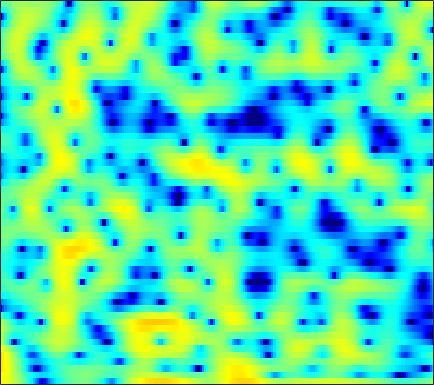

The data file committed next to this chart (first rows):
6.1023, 5.8221, 5.3781, 4.8551, 4.4077, 3.7385, 2.9804, 2.3466, 1.422, 0.3782, -0.79432, -1.7735, -3.2203, -4.8727, -6.2831, -8.4616, -11.081, -13.434, -16.962, -19.034, -16.995, -14.683, -12.057, -9.9539
6.053, 5.708, 5.166, 4.532, 3.998, 3.208, 2.337, 1.633, 0.6336, -0.4237, -1.52, -2.357, -3.462, -4.522, -5.262, -6.135, -6.835, -7.217, -7.515, -7.572, -7.401, -7.144, -6.664, -6.077
6.916, 6.493, 5.824, 5.034, 4.36, 3.354, 2.213, 1.265, -0.126, -1.69, -3.457, -4.947, -7.218, -9.954, -12.47, -16.74, -21.28, -20.64, -16.42, -13.1, -10.68, -9.255, -7.696, -6.426
6.998, 6.508, 5.74, 4.847, 4.097, 2.995, 1.784, 0.8016, -0.5813, -2.037, -3.54, -4.671, -6.132, -7.462, -8.298, -9.096, -9.44, -9.379, -8.952, -8.237, -7.361, -6.672, -5.799, -5.036
7.096, 6.483, 5.55, 4.498, 3.64, 2.393, 1.03, -0.07461, -1.673, -3.444, -5.463, -7.153, -9.703, -12.47, -14.25, -14.67, -12.76, -10.91, -8.676, -6.815, -5.278, -4.293, -3.211, -2.373
5.651, 4.722, 3.348, 1.874, 0.754, -0.6994, -2.003, -2.843, -3.804, -4.654, -5.51, -6.156, -7.058, -7.809, -8.128, -7.881, -6.88, -5.835, -4.325, -2.879, -1.614, -0.784, 0.1637, 0.9197
2.699, 1.224, -1.219, -4.414, -7.647, -14.44, -27.17, -16.8, -10.96, -8.033, -6.252, -5.321, -4.4, -3.647, -3.135, -2.458, -1.767, -1.235, -0.5113, 0.23, 0.9395, 1.432, 2.014, 2.509
2.01, 0.9713, -0.525, -2.073, -3.176, -4.382, -5.135, -5.342, -5.234, -4.859, -4.393, -4.022, -3.559, -3.115, -2.788, -2.34, -1.863, -1.48, -0.9365, -0.3538, 0.2755, 0.7582, 1.373, 1.929
2.622, 1.894, 0.8939, -0.1157, -0.835, -1.718, -2.477, -2.925, -3.389, -3.682, -3.864, -3.936, -4.014, -4.085, -4.166, -4.323, -4.483, -4.487, -4.208, -3.522, -2.474, -1.534, -0.24, 0.9673
1.848, 1.098, 0.01451, -1.18, -2.145, -3.566, -5.037, -6.089, -7.141, -7.458, -7.073, -6.582, -5.979, -5.751, -5.922, -6.762, -8.703, -11.4, -20.12, -18.7, -8.743, -4.944, -1.51, 0.9171
-3.797, -4.3, -4.926, -5.719, -6.56, -8.173, -10.64, -13.47, -18.83, -18.74, -13.12, -10.24, -7.692, -6.059, -5.27, -4.6, -4.237, -4.03, -3.583, -2.781, -1.588, -0.5053, 0.9843, 2.352
-17.51, -14.27, -11.4, -9.716, -8.954, -8.371, -8.129, -7.999, -7.755, -7.263, -6.511, -5.811, -4.845, -3.905, -3.256, -2.469, -1.757, -1.273, -0.6206, 0.07784, 0.7999, 1.344, 2.068, 2.755
-11.24, -10.53, -9.307, -8.13, -7.362, -6.472, -5.75, -5.263, -4.684, -4.127, -3.571, -3.166, -2.638, -2.117, -1.727, -1.245, -0.7762, -0.4306, 0.01965, 0.4718, 0.9554, 1.329, 1.831, 2.327
-6.151, -5.849, -5.333, -4.777, -4.36, -3.822, -3.319, -2.969, -2.548, -2.151, -1.796, -1.547, -1.249, -1.003, -0.8587, -0.729, -0.6495, -0.5996, -0.5221, -0.4152, -0.192, 0.08275, 0.5864, 1.211
-4.182, -3.555, -2.9, -2.389, -2.096, -1.816, -1.599, -1.464, -1.282, -1.091, -0.8578, -0.6882, -0.469, -0.3597, -0.3589, -0.5344, -0.9886, -1.539, -2.561, -3.828, -4.91, -4.986, -3.66, -1.567
-3.175, -2.547, -2.072, -1.953, -2.073, -2.457, -3.05, -3.548, -4.052, -4.159, -3.719, -3.142, -2.287, -1.525, -1.148, -0.9367, -1.169, -1.727, -3.066, -5.262, -8.31, -9.406, -6.228, -2.283
-3.392, -3.296, -3.417, -3.901, -4.552, -5.91, -8.086, -10.55, -16.41, -29.13, -15.29, -10.79, -7.23, -4.97, -3.765, -2.648, -1.909, -1.54, -1.252, -1.022, -0.6727, -0.2519, 0.5645, 1.601
-4.331, -4.325, -4.505, -4.915, -5.39, -6.266, -7.38, -8.283, -9.31, -9.676, -9.151, -8.35, -7.039, -5.756, -4.887, -3.884, -3.025, -2.405, -1.621, -0.8769, -0.08284, 0.5396, 1.397, 2.255
-5.052, -4.778, -4.632, -4.745, -4.976, -5.418, -5.929, -6.313, -6.736, -6.992, -7.013, -6.898, -6.587, -6.17, -5.845, -5.36, -4.841, -4.427, -3.701, -2.754, -1.644, -0.7285, 0.5304, 1.74
-4.688, -4.227, -3.979, -4.102, -4.419, -5.102, -6.042, -6.838, -7.899, -8.697, -8.99, -8.828, -8.447, -8.095, -8.005, -8.255, -8.894, -9.59, -10.1, -8.768, -6.05, -3.9, -1.339, 0.7862
-2.87, -2.597, -2.586, -2.973, -3.554, -4.797, -6.737, -8.845, -13.12, -21.39, -21.37, -15.29, -11.19, -9.175, -8.461, -8.498, -9.582, -11.12, -13.63, -11.96, -7.457, -4.542, -1.518, 0.7884
-1.059, -0.9415, -0.9926, -1.317, -1.753, -2.606, -3.744, -4.773, -6.173, -7.251, -7.439, -6.946, -5.958, -4.995, -4.423, -3.884, -3.564, -3.315, -2.896, -2.19, -1.21, -0.3814, 0.7315, 1.745
-0.3592, -0.2212, -0.147, -0.1946, -0.31, -0.541, -0.8331, -1.062, -1.329, -1.466, -1.453, -1.341, -1.095, -0.7785, -0.5423, -0.2273, 0.06505, 0.2582, 0.5336, 0.7935, 1.044, 1.213, 1.384, 1.441
-0.7548, -0.5586, -0.3799, -0.2663, -0.202, -0.1277, -0.04768, 0.03894, 0.1832, 0.3729, 0.6017, 0.7772, 1.022, 1.242, 1.385, 1.518, 1.608, 1.626, 1.592, 1.491, 1.314, 1.126, 0.7744, 0.2731
-1.58, -1.441, -1.376, -1.39, -1.388, -1.291, -1.016, -0.6871, -0.1246, 0.4838, 1.079, 1.474, 1.911, 2.216, 2.355, 2.407, 2.305, 2.148, 1.807, 1.377, 0.8749, 0.4673, -0.09785, -0.685
-1.804, -2.029, -2.713, -3.768, -4.678, -5.501, -5.062, -3.917, -1.996, -0.221, 1.214, 2.06, 2.876, 3.363, 3.525, 3.483, 3.133, 2.691, 1.86, 0.7894, -0.4154, -1.285, -2.175, -2.55
-1.052, -1.548, -2.822, -5.078, -7.814, -13.68, -12.56, -7.521, -3.057, -0.1547, 1.831, 2.893, 3.865, 4.395, 4.521, 4.338, 3.749, 2.99, 1.531, -0.6458, -3.854, -7.407, -14.53, -12.55
-1.087, -1.236, -1.597, -2.068, -2.374, -2.513, -2.111, -1.471, -0.3372, 0.8689, 1.939, 2.586, 3.207, 3.552, 3.616, 3.42, 2.899, 2.266, 1.084, -0.4902, -2.426, -3.954, -5.507, -5.751
-1.723, -1.61, -1.463, -1.288, -1.118, -0.8153, -0.412, -0.04927, 0.4973, 1.077, 1.617, 1.978, 2.369, 2.616, 2.705, 2.652, 2.421, 2.127, 1.562, 0.8545, 0.03745, -0.5885, -1.379, -2.088
-3.227, -2.901, -2.408, -1.888, -1.51, -1.022, -0.57, -0.2322, 0.2009, 0.6132, 1.018, 1.322, 1.716, 2.066, 2.279, 2.498, 2.586, 2.581, 2.452, 2.188, 1.784, 1.38, 0.6975, -0.1968
-7.403, -6.256, -4.848, -3.732, -3.086, -2.461, -2.048, -1.845, -1.648, -1.445, -1.117, -0.7774, -0.2104, 0.4693, 0.9861, 1.639, 2.201, 2.53, 2.864, 3.039, 3.058, 2.953, 2.63, 2.079
-12.43, -9.85, -7.552, -6.096, -5.41, -4.984, -5.059, -5.46, -6.354, -7.366, -7.842, -7.371, -5.823, -3.993, -2.703, -1.246, -0.04257, 0.7146, 1.556, 2.252, 2.8, 3.118, 3.402, 3.51
-10.39, -9.508, -8.269, -7.266, -6.814, -6.691, -7.223, -8.176, -10.45, -14.79, -23.15, -19.47, -12.3, -8.51, -6.689, -4.929, -3.675, -2.82, -1.736, -0.554, 0.649, 1.528, 2.583, 3.438
-12.86, -10.76, -8.628, -7.186, -6.501, -6.053, -6.123, -6.412, -7.117, -7.92, -8.417, -8.443, -8.095, -7.66, -7.522, -7.809, -8.655, -9.395, -9.087, -6.527, -3.339, -1.23, 1.051, 2.783
-10.39, -8.668, -6.87, -5.66, -5.059, -4.617, -4.506, -4.603, -4.864, -5.179, -5.546, -5.786, -6.102, -6.514, -6.975, -8.134, -10.12, -12.28, -13.28, -8.95, -4.502, -1.924, 0.7052, 2.636
-4.472, -4.293, -3.994, -3.77, -3.713, -3.82, -4.127, -4.51, -5.135, -5.841, -6.456, -6.756, -6.858, -6.641, -6.341, -5.841, -5.224, -4.671, -3.635, -2.246, -0.6238, 0.5836, 2.04, 3.232
-2.464, -2.549, -2.69, -2.91, -3.176, -3.713, -4.541, -5.392, -6.973, -9.187, -12.01, -13.98, -13.54, -10.42, -8.165, -5.67, -3.704, -2.443, -0.9756, 0.3393, 1.521, 2.307, 3.2, 3.876
-3.09, -3.136, -3.227, -3.393, -3.598, -4.036, -4.749, -5.51, -6.925, -8.909, -11.51, -13.22, -12.65, -9.517, -7.15, -4.584, -2.524, -1.264, 0.1603, 1.327, 2.269, 2.849, 3.458, 3.874
-5.948, -5.749, -5.398, -5.05, -4.835, -4.661, -4.631, -4.714, -4.914, -5.168, -5.303, -5.211, -4.749, -3.895, -3.099, -1.932, -0.8115, -0.03086, 0.8929, 1.661, 2.272, 2.632, 2.982, 3.199
-11.39, -10.26, -8.631, -7.162, -6.236, -5.237, -4.445, -3.977, -3.461, -3.023, -2.587, -2.229, -1.708, -1.106, -0.625, 0.04154, 0.6753, 1.118, 1.607, 1.974, 2.21, 2.298, 2.312, 2.238
-18.73, -14.17, -10.39, -7.825, -6.37, -4.844, -3.686, -2.981, -2.225, -1.586, -1.014, -0.6097, -0.05285, 0.5076, 0.9475, 1.495, 1.989, 2.293, 2.552, 2.626, 2.47, 2.189, 1.604, 0.8231
-10.34, -9.26, -7.545, -5.877, -4.756, -3.493, -2.532, -1.984, -1.453, -1.075, -0.7651, -0.5, -0.00301, 0.6603, 1.237, 2.041, 2.769, 3.189, 3.552, 3.598, 3.253, 2.685, 1.387, -0.7671
-9.807, -8.787, -7.245, -5.75, -4.78, -3.791, -3.171, -3.001, -3.149, -3.776, -4.757, -5.421, -5.498, -4.081, -2.539, -0.4919, 1.152, 2.098, 2.974, 3.413, 3.438, 3.178, 2.448, 1.306
-16.96, -13.22, -9.878, -7.621, -6.413, -5.327, -4.795, -4.775, -5.355, -6.819, -9.703, -13.62, -19.72, -11.47, -7.204, -3.587, -1.184, 0.1036, 1.303, 2.067, 2.492, 2.634, 2.666, 2.591
-11.96, -10.54, -8.645, -7.016, -6.022, -5.003, -4.355, -4.102, -4.095, -4.366, -4.787, -4.994, -4.868, -4.064, -3.184, -1.893, -0.7184, -6.5699e-05, 0.7401, 1.254, 1.578, 1.738, 1.896, 2.058
-7.166, -6.722, -5.88, -4.89, -4.137, -3.204, -2.42, -1.955, -1.469, -1.139, -0.8834, -0.7142, -0.4629, -0.1704, 0.08349, 0.4043, 0.6567, 0.7816, 0.8341, 0.7436, 0.5327, 0.3314, 0.07283, -0.02464
-6.684, -6.357, -5.325, -3.954, -2.886, -1.572, -0.4639, 0.221, 0.9522, 1.471, 1.814, 1.965, 2.075, 2.068, 2.008, 1.834, 1.547, 1.25, 0.7017, -0.07508, -1.142, -2.191, -3.932, -5.778
-16.91, -14.57, -8.767, -4.896, -2.811, -0.7361, 0.7787, 1.626, 2.41, 2.884, 3.075, 3.066, 2.865, 2.504, 2.128, 1.554, 0.9224, 0.3996, -0.384, -1.322, -2.58, -3.866, -6.352, -10.2
-7.776, -7.167, -5.031, -2.671, -1.135, 0.5132, 1.742, 2.387, 2.897, 3.046, 2.849, 2.5, 1.742, 0.752, -0.1467, -1.398, -2.518, -3.188, -3.745, -3.953, -4.014, -3.993, -3.923, -3.68
-2.116, -1.579, -0.6527, 0.4015, 1.169, 2.068, 2.718, 3.005, 3.101, 2.824, 2.157, 1.35, -0.1319, -2.196, -4.187, -7.411, -11.27, -13.41, -12.63, -10.14, -7.89, -6.437, -4.735, -3.191
-1.648, -0.6522, 0.549, 1.595, 2.254, 2.939, 3.353, 3.474, 3.354, 2.865, 1.949, 0.9393, -0.8599, -3.316, -5.663, -9.646, -14.39, -17.34, -17.12, -14.68, -11.96, -9.833, -7.099, -4.673
-2.525, -1.048, 0.5366, 1.765, 2.497, 3.217, 3.669, 3.82, 3.742, 3.339, 2.561, 1.748, 0.2731, -1.634, -3.325, -5.961, -9.122, -11.93, -16.95, -27.83, -19.4, -13.61, -8.953, -5.824
-2.42, -1.286, 0.07085, 1.237, 1.989, 2.809, 3.407, 3.689, 3.829, 3.69, 3.276, 2.769, 1.828, 0.5847, -0.5184, -2.239, -4.156, -5.684, -7.645, -8.826, -8.551, -7.616, -6.098, -4.722
-3.549, -2.815, -1.659, -0.4151, 0.4805, 1.564, 2.441, 2.943, 3.402, 3.604, 3.569, 3.373, 2.938, 2.319, 1.735, 0.846, -0.1073, -0.8114, -1.653, -2.316, -2.748, -2.966, -3.192, -3.495
-9.076, -8.053, -5.808, -3.476, -1.938, -0.227, 1.109, 1.893, 2.676, 3.19, 3.449, 3.513, 3.429, 3.188, 2.909, 2.461, 1.923, 1.494, 0.8931, 0.2682, -0.3974, -0.9329, -1.758, -2.795
-21.41, -15.1, -9.102, -5.392, -3.377, -1.339, 0.1729, 1.053, 1.946, 2.566, 2.961, 3.14, 3.218, 3.146, 3.027, 2.782, 2.465, 2.171, 1.711, 1.178, 0.5492, -0.002256, -0.8705, -1.911
-6.229, -5.754, -4.556, -3.117, -2.062, -0.8124, 0.2384, 0.8822, 1.545, 2.011, 2.316, 2.433, 2.494, 2.463, 2.4, 2.252, 2.067, 1.894, 1.629, 1.295, 0.8776, 0.4856, -0.1508, -0.943
-2.055, -1.876, -1.446, -0.8814, -0.4101, 0.2136, 0.7832, 1.122, 1.438, 1.602, 1.609, 1.523, 1.36, 1.192, 1.061, 0.9572, 0.9055, 0.9179, 0.9558, 0.9673, 0.9143, 0.8201, 0.5806, 0.1662
